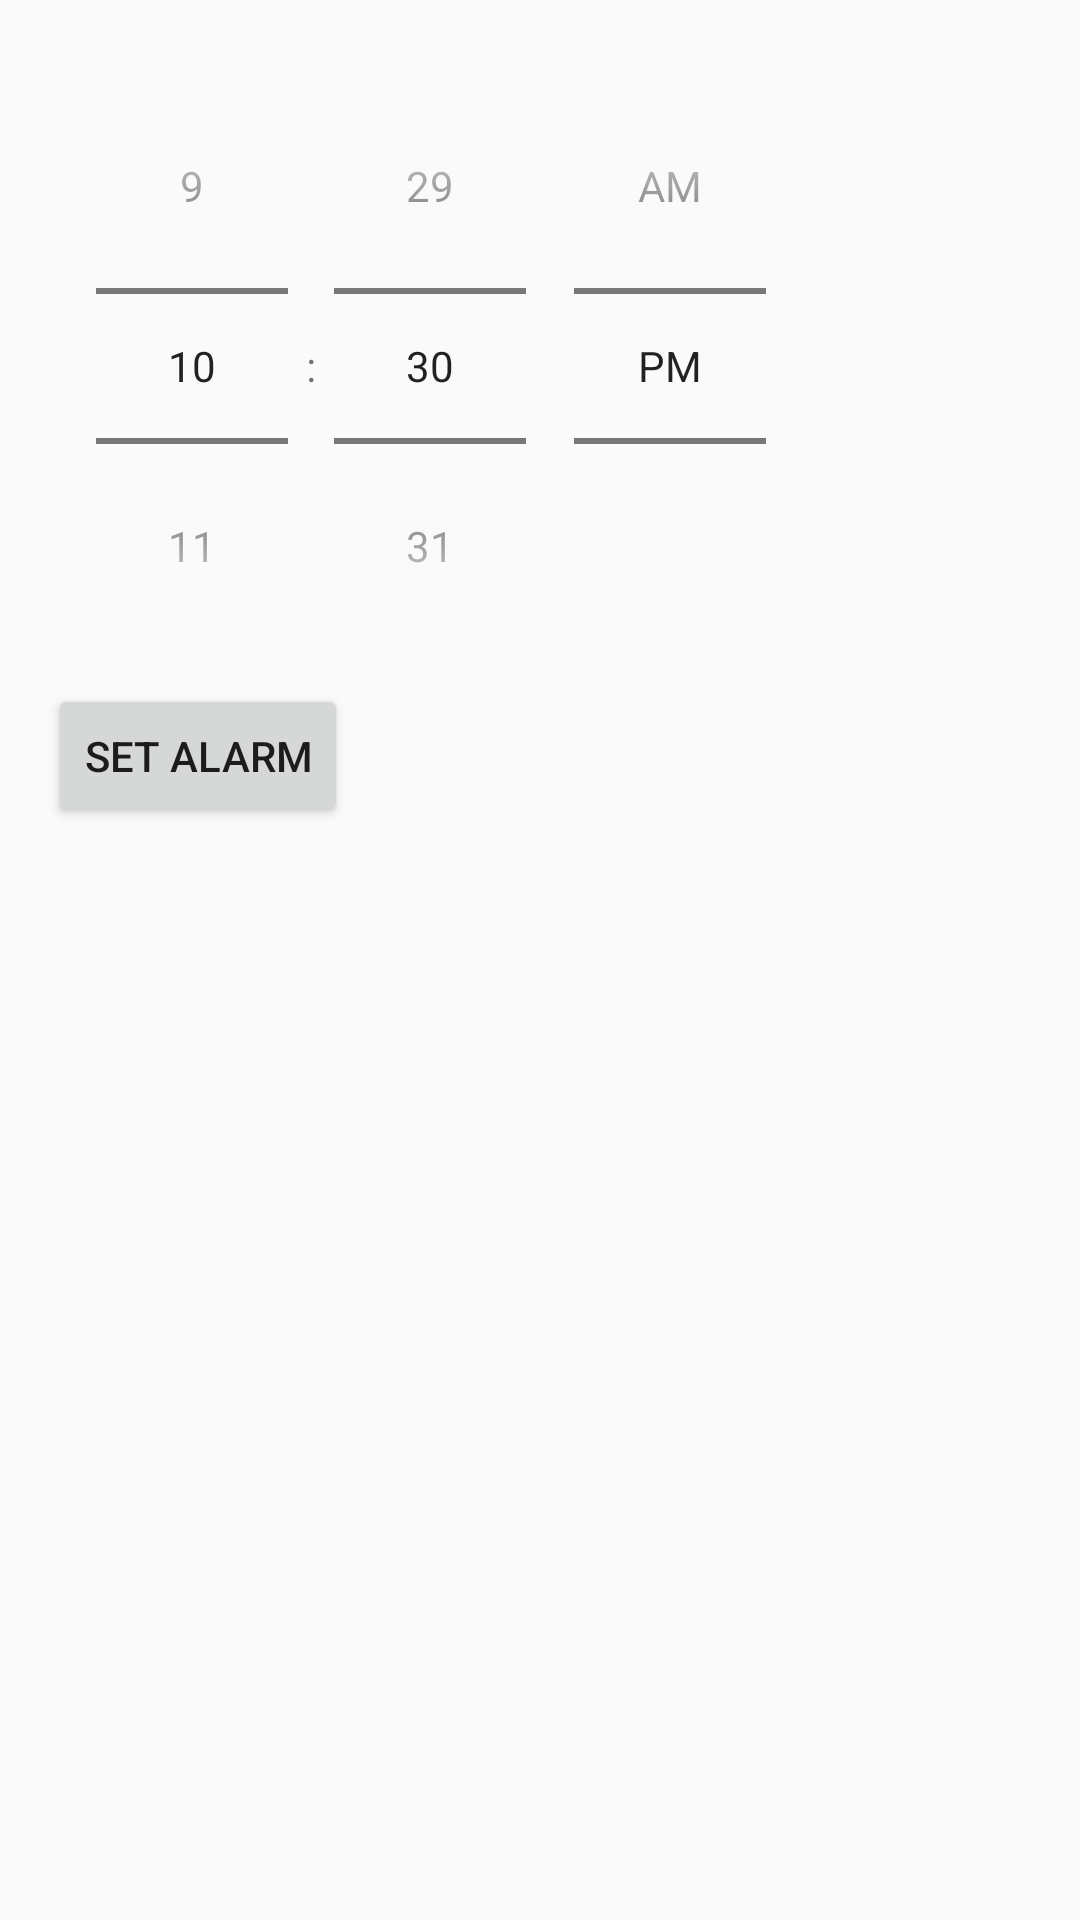

Android layout source for this screen:
<!-- AndroidManifest.xml: application theme Theme.TheAnnoyingAlarm -->
<!-- res/layout/main_activity.xml -->
<?xml version="1.0" encoding="utf-8"?>
<LinearLayout xmlns:android="http://schemas.android.com/apk/res/android"
    android:orientation="vertical"
    android:layout_width="match_parent"
    android:layout_height="match_parent"
    android:padding="16dp">
    <TimePicker
        android:id="@+id/alarmPicker"
        android:layout_width="wrap_content"
        android:layout_height="wrap_content"
        android:timePickerMode="spinner">
    </TimePicker>

    <Button
        android:id="@+id/setAlarmBtn"
        android:layout_width="wrap_content"
        android:layout_height="wrap_content"
        android:text="Set alarm">
    </Button>
</LinearLayout>
<!-- resources referenced by this layout -->
<resources>
  <style name="Theme.TheAnnoyingAlarm" parent="Theme.AppCompat.Light.NoActionBar" />
</resources>
